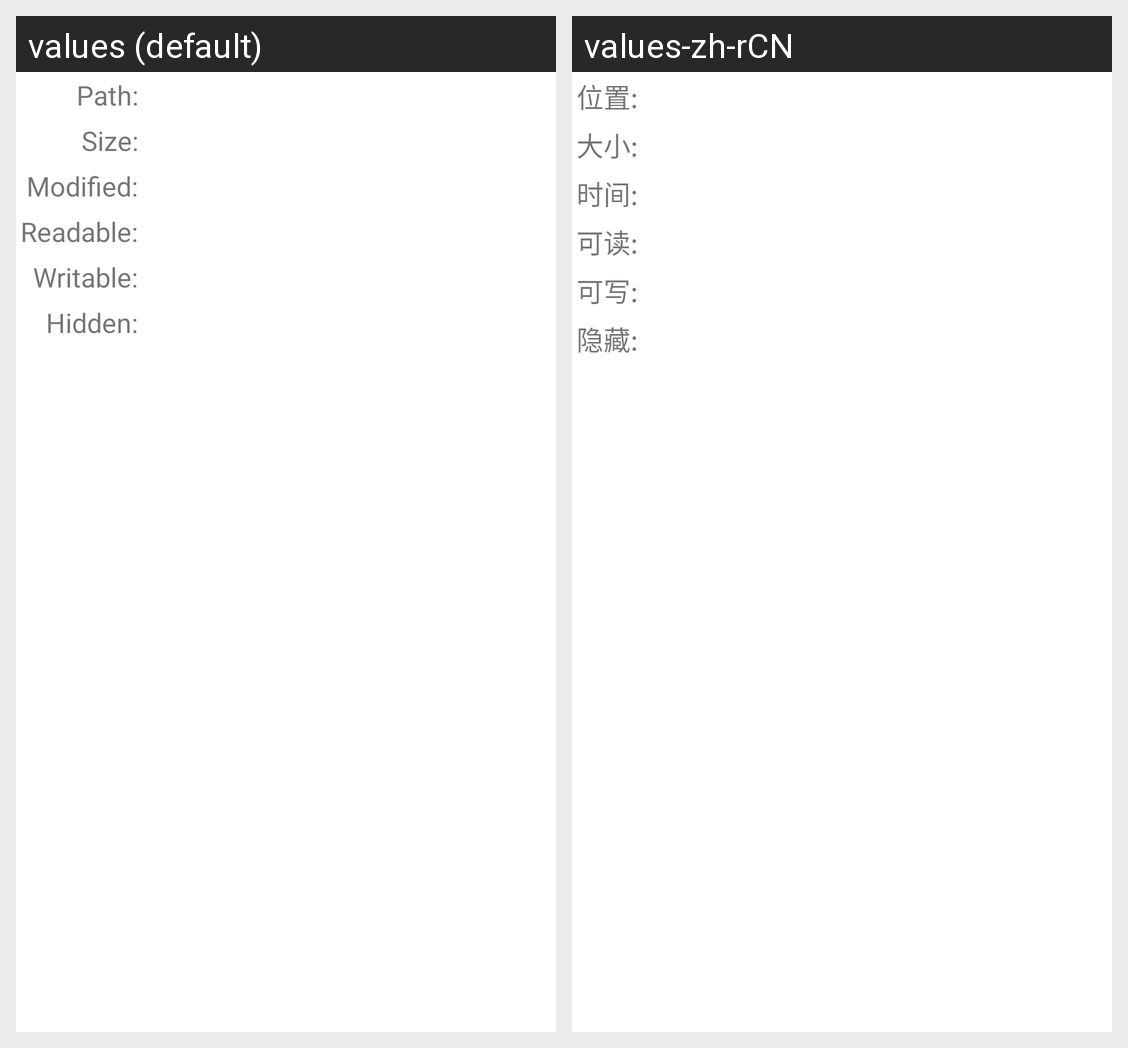

The same Android screen rendered under two of its app's locales, left to right. List the strings drawn on it with the default value and each locale's translation.
Android screen res/layout/information_dialog.xml rendered under 2 locales, left to right: values (default), values-zh-rCN. Device: Nexus 5 (rendered at 1080×1920; each locale shown at half size, 540×960, under a caption strip naming it); theme Theme.MaterialComponents.DayNight.NoActionBar.
Strings drawn on this screen, with the default value and each locale's value (text and hints the layout hard-codes, and strings that could not be matched under every locale, appear in the picture but are not listed):

file_info_location
  values: Path:
  values-zh-rCN: 位置:

file_info_size
  values: Size:
  values-zh-rCN: 大小:

file_info_modified
  values: Modified:
  values-zh-rCN: 时间:

file_info_canread
  values: Readable:
  values-zh-rCN: 可读:

file_info_canwrite
  values: Writable:
  values-zh-rCN: 可写:

file_info_ishidden
  values: Hidden:
  values-zh-rCN: 隐藏:
